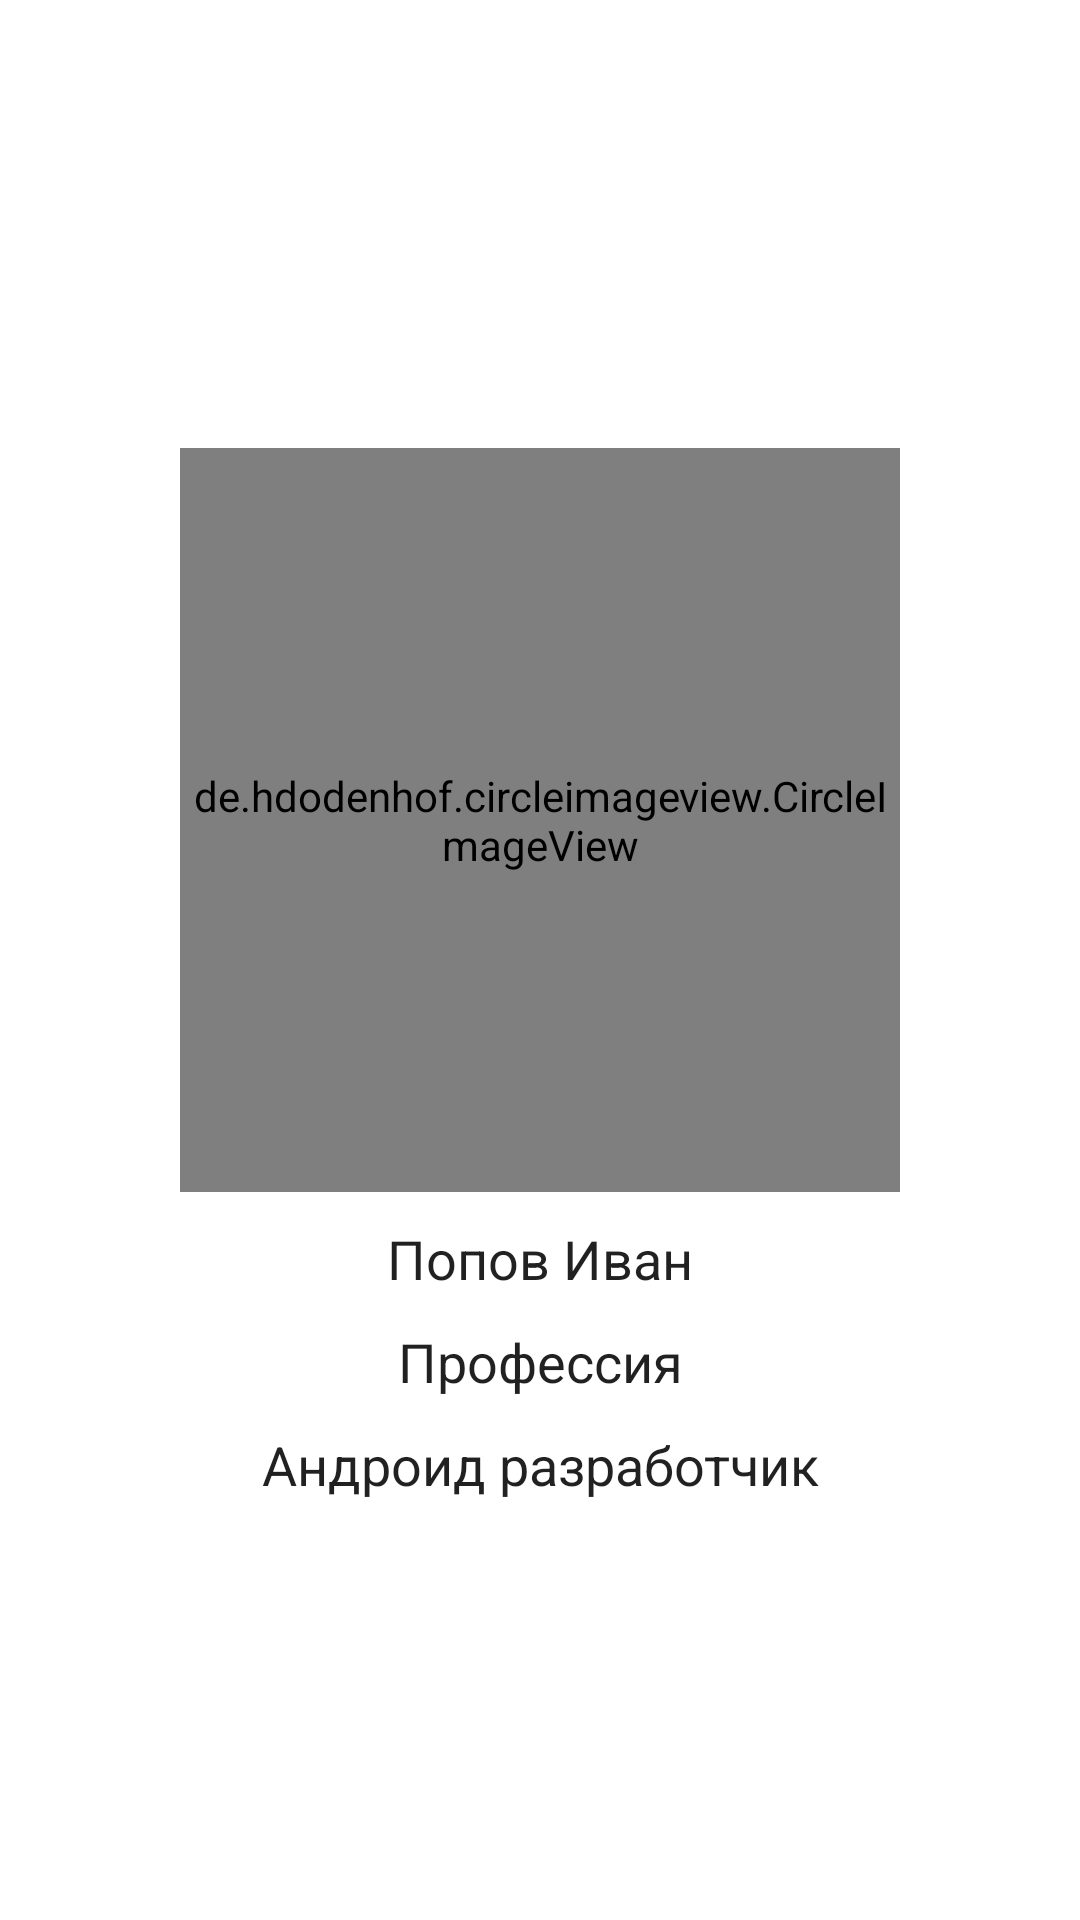

Write the Android layout XML for this screen, with the resource values it uses.
<!-- AndroidManifest.xml: application theme AppTheme -->
<!-- res/layout/activity_about_developer.xml -->
<?xml version="1.0" encoding="utf-8"?>
<ScrollView
    xmlns:android="http://schemas.android.com/apk/res/android"
    xmlns:app="http://schemas.android.com/apk/res-auto"
    android:layout_width="match_parent"
    android:layout_height="match_parent">
<androidx.constraintlayout.widget.ConstraintLayout
    android:layout_width="match_parent"
    android:layout_height="wrap_content"
    android:layout_gravity="center"
    android:orientation="vertical">

    <de.hdodenhof.circleimageview.CircleImageView
        android:id="@+id/develop"
        style="@style/AboutDeveloper"
        android:layout_width="240dp"
        android:layout_height="248dp"
        android:src="@drawable/developer_photo"
        app:civ_border_color="#283CA8"
        app:civ_border_width="2dp"
        app:layout_constraintEnd_toEndOf="parent"
        app:layout_constraintStart_toStartOf="parent"
        app:layout_constraintTop_toTopOf="parent" />

    <TextView
        android:id="@+id/title_profession"
        style="@style/AboutDeveloper"
        android:layout_width="0dp"
        android:layout_height="wrap_content"
        android:text="@string/title_profession"
        app:layout_constraintEnd_toEndOf="parent"
        app:layout_constraintHorizontal_bias="0.477"
        app:layout_constraintStart_toStartOf="parent"
        app:layout_constraintTop_toBottomOf="@+id/full_name" />

    <TextView
        android:id="@+id/name_profession"
        style="@style/AboutDeveloper"
        android:layout_width="0dp"
        android:layout_height="wrap_content"
        android:text="@string/name_profession"
        app:layout_constraintEnd_toEndOf="parent"
        app:layout_constraintStart_toStartOf="parent"
        app:layout_constraintTop_toBottomOf="@+id/title_profession" />

    <TextView
        android:id="@+id/full_name"
        style="@style/AboutDeveloper"
        android:layout_width="0dp"
        android:layout_height="wrap_content"
        android:text="@string/developer_full_name"
        app:layout_constraintEnd_toEndOf="parent"
        app:layout_constraintStart_toStartOf="parent"
        app:layout_constraintTop_toBottomOf="@+id/develop" />
</androidx.constraintlayout.widget.ConstraintLayout>
</ScrollView>
<!-- resources referenced by this layout -->
<resources>
  <string name="developer_full_name">Попов Иван</string>
  <string name="name_profession">Андроид разработчик</string>
  <string name="title_profession">Профессия</string>
  <style name="AboutDeveloper" parent="AppTheme">
          <item name="android:layout_marginTop">10dp</item>
          <item name="android:gravity">center</item>
          <item name="android:layout_marginStart">30dp</item>
          <item name="android:layout_marginEnd">30dp</item>
          <item name="android:layout_marginBottom">10dp</item>
          <item name="android:textSize">18sp</item>
      </style>
  <style name="AppTheme" parent="Theme.MaterialComponents.Light.DarkActionBar">
          
          <item name="colorPrimary">@color/colorPrimary</item>
          <item name="colorPrimaryDark">@color/colorPrimaryDark</item>
          <item name="colorAccent">@color/colorAccent</item>
      </style>
  <color name="colorPrimary">#008577</color>
  <color name="colorPrimaryDark">#00574B</color>
  <color name="colorAccent">#D81B60</color>
</resources>
